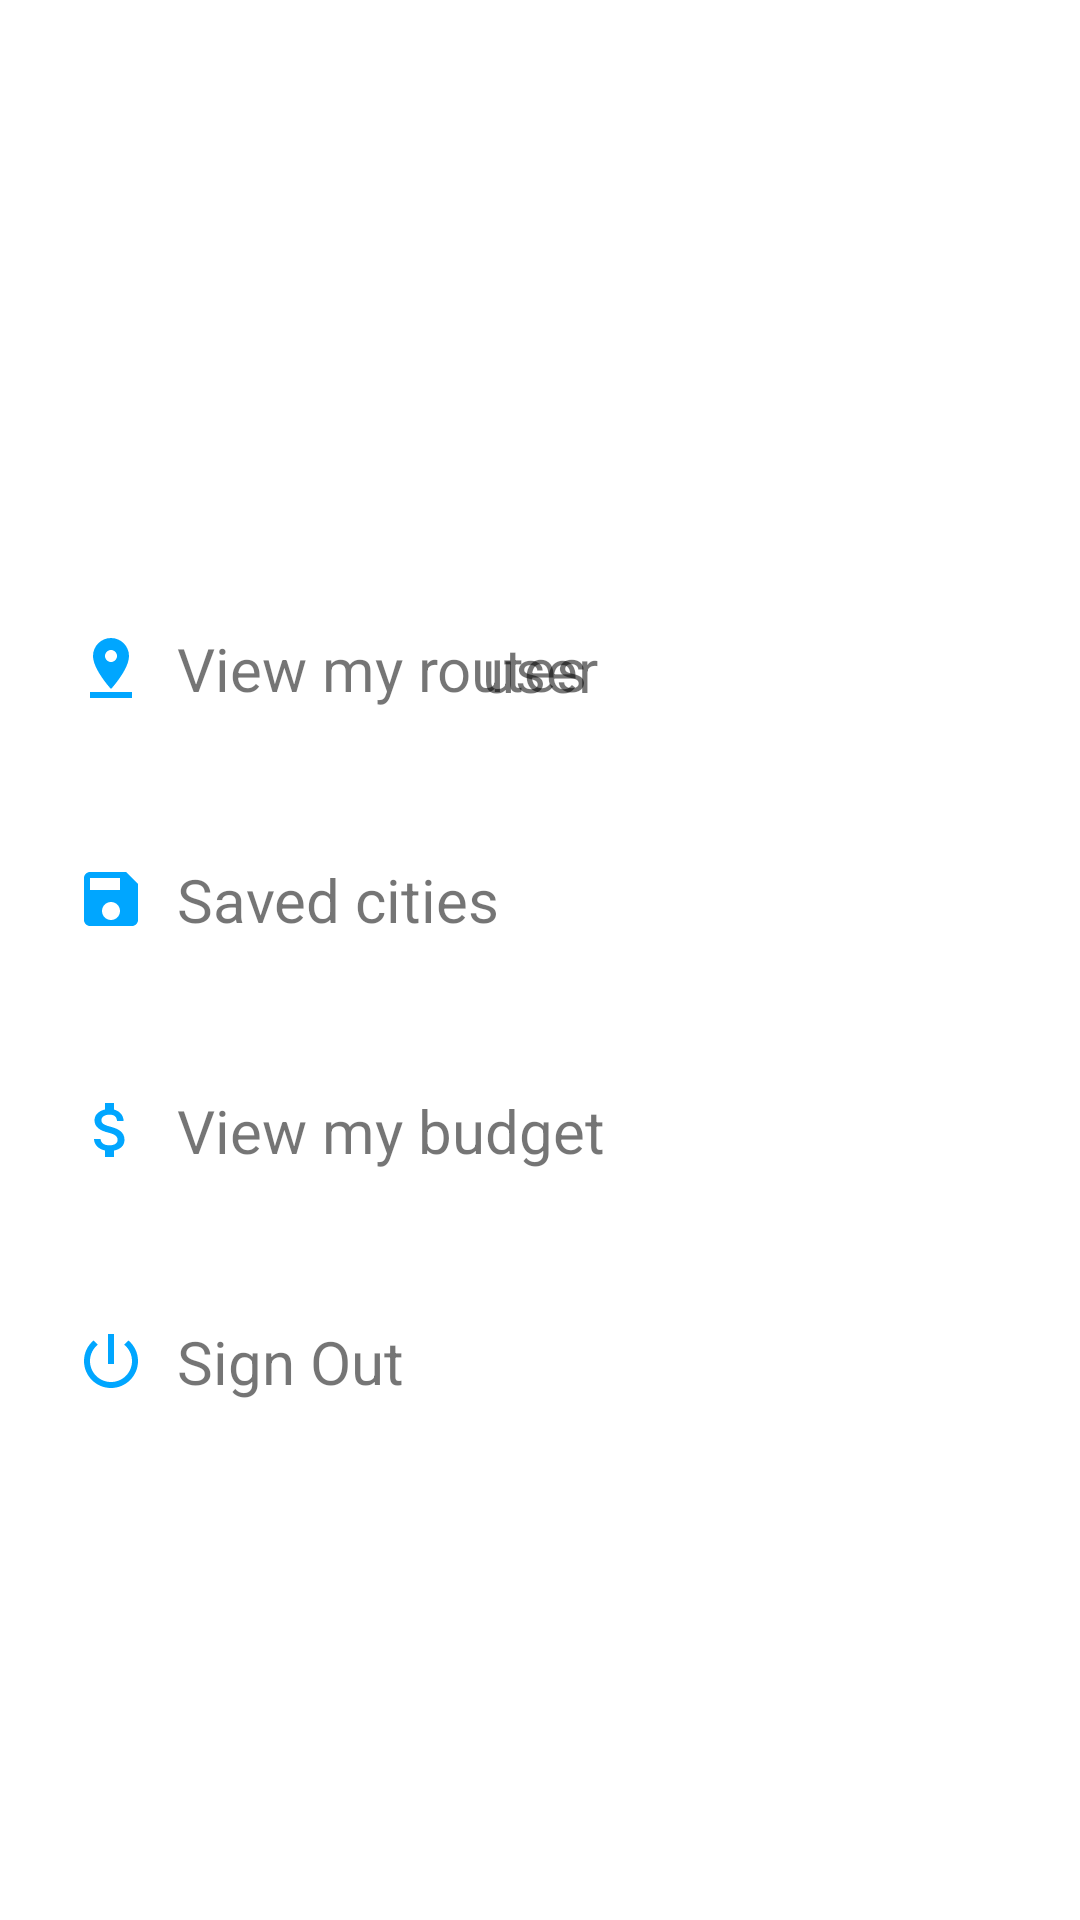

Layout XML and referenced resources for this Android screen:
<!-- AndroidManifest.xml: application theme Theme.GoogleMapTest -->
<!-- res/layout/activity_account_detail.xml -->
<?xml version="1.0" encoding="utf-8"?>
<androidx.constraintlayout.widget.ConstraintLayout xmlns:android="http://schemas.android.com/apk/res/android"
    xmlns:app="http://schemas.android.com/apk/res-auto"
    xmlns:tools="http://schemas.android.com/tools"
    android:layout_width="match_parent"
    android:layout_height="match_parent">

    <ImageView
        android:id="@+id/imageView"
        android:layout_width="100dp"
        android:layout_height="100dp"
        app:layout_constraintBottom_toBottomOf="parent"
        app:layout_constraintEnd_toEndOf="parent"
        app:layout_constraintHorizontal_bias="0.498"
        app:layout_constraintStart_toStartOf="parent"
        app:layout_constraintTop_toTopOf="parent"
        app:layout_constraintVertical_bias="0.203"
        tools:srcCompat="@drawable/headshot"
        tools:ignore="ContentDescription" />

    <TextView
        android:id="@+id/userFullName"
        android:layout_width="wrap_content"
        android:layout_height="wrap_content"
        android:text="@string/user_name"
        android:textSize="20sp"
        app:layout_constraintBottom_toBottomOf="parent"
        app:layout_constraintEnd_toEndOf="parent"
        app:layout_constraintStart_toStartOf="parent"
        app:layout_constraintTop_toBottomOf="@+id/imageView"
        app:layout_constraintVertical_bias="0.0" />

    <TableLayout
        android:layout_width="match_parent"
        android:layout_height="wrap_content"
        android:layout_marginBottom="200dp"
        app:layout_constraintBottom_toBottomOf="parent"
        app:layout_constraintEnd_toEndOf="parent"
        app:layout_constraintStart_toStartOf="parent"
        app:layout_constraintTop_toBottomOf="@+id/userFullName">

        <TableRow
            android:layout_width="match_parent"
            android:layout_height="match_parent"
            android:padding="25dp"
            >

            <LinearLayout
                android:layout_width="wrap_content"
                android:layout_height="wrap_content"
                android:orientation="horizontal">
                <ImageView
                    android:id="@+id/iconRoute"
                    android:layout_width="wrap_content"
                    android:layout_height="wrap_content"
                    android:layout_marginEnd="10dp"
                    android:layout_gravity="center_vertical"
                    app:srcCompat="@drawable/ic_baseline_pin_drop_24" />

                <TextView
                    android:id="@+id/list1"
                    android:layout_width="wrap_content"
                    android:layout_height="wrap_content"
                    android:text="@string/list1"
                    android:textSize="20sp"
                    app:layout_constraintBottom_toBottomOf="parent"
                    app:layout_constraintEnd_toEndOf="parent"
                    app:layout_constraintHorizontal_bias="0.498"
                    app:layout_constraintStart_toStartOf="parent"
                    app:layout_constraintTop_toBottomOf="@+id/imageView"
                    app:layout_constraintVertical_bias="0.075" />
            </LinearLayout>
        </TableRow>

        <TableRow
            android:layout_width="match_parent"
            android:layout_height="match_parent"
            android:padding="25dp">

            <LinearLayout
                android:layout_width="wrap_content"
                android:layout_height="wrap_content"
                android:orientation="horizontal">
                <ImageView
                    android:id="@+id/iconSavedCities"
                    android:layout_width="wrap_content"
                    android:layout_height="wrap_content"
                    android:layout_marginEnd="10dp"
                    android:layout_gravity="center_vertical"
                    app:srcCompat="@drawable/ic_baseline_save_24"/>
                <TextView
                    android:id="@+id/list2"
                    android:layout_width="wrap_content"
                    android:layout_height="wrap_content"
                    android:text="@string/list2"
                    android:textSize="20sp"
                    app:layout_constraintBottom_toBottomOf="parent"
                    app:layout_constraintEnd_toEndOf="parent"
                    app:layout_constraintHorizontal_bias="0.498"
                    app:layout_constraintStart_toStartOf="parent"
                    app:layout_constraintTop_toBottomOf="@+id/imageView"
                    app:layout_constraintVertical_bias="0.075" />
            </LinearLayout>
        </TableRow>
        <TableRow
            android:layout_width="match_parent"
            android:layout_height="match_parent"
            android:padding="25dp">
            <LinearLayout
                android:layout_width="wrap_content"
                android:layout_height="wrap_content"
                android:orientation="horizontal">
                <ImageView
                    android:id="@+id/iconBudget"
                    android:layout_width="wrap_content"
                    android:layout_height="wrap_content"
                    android:layout_marginEnd="10dp"
                    android:layout_gravity="center_vertical"
                    app:srcCompat="@drawable/ic_baseline_attach_money_24"/>
                <TextView
                    android:id="@+id/list3"
                    android:layout_width="wrap_content"
                    android:layout_height="wrap_content"
                    android:text="@string/list3"
                    android:textSize="20sp"
                    app:layout_constraintBottom_toBottomOf="parent"
                    app:layout_constraintEnd_toEndOf="parent"
                    app:layout_constraintHorizontal_bias="0.498"
                    app:layout_constraintStart_toStartOf="parent"
                    app:layout_constraintTop_toBottomOf="@+id/imageView"
                    app:layout_constraintVertical_bias="0.075" />
            </LinearLayout>
        </TableRow>
        <TableRow
            android:layout_width="match_parent"
            android:layout_height="match_parent"
            android:padding="25dp">

            <LinearLayout
                android:layout_width="wrap_content"
                android:layout_height="wrap_content"
                android:orientation="horizontal">
                <ImageView
                    android:id="@+id/iconSignOut"
                    android:layout_width="wrap_content"
                    android:layout_height="wrap_content"
                    android:layout_marginEnd="10dp"
                    android:layout_gravity="center_vertical"
                    app:srcCompat="@drawable/ic_baseline_power_settings_new_24" />

                <TextView
                    android:id="@+id/list4"
                    android:layout_width="wrap_content"
                    android:layout_height="wrap_content"
                    android:text="@string/sign_out"
                    android:textSize="20sp"
                    app:layout_constraintBottom_toBottomOf="parent"
                    app:layout_constraintEnd_toEndOf="parent"
                    app:layout_constraintHorizontal_bias="0.498"
                    app:layout_constraintStart_toStartOf="parent"
                    app:layout_constraintTop_toBottomOf="@+id/imageView"
                    app:layout_constraintVertical_bias="0.075" />
            </LinearLayout>
        </TableRow>
    </TableLayout>
</androidx.constraintlayout.widget.ConstraintLayout>
<!-- resources referenced by this layout -->
<resources>
  <!-- drawable ic_baseline_attach_money_24 (drawable) -->
  <vector android:height="24dp" android:tint="#00A6FF"
      android:viewportHeight="24" android:viewportWidth="24"
      android:width="24dp" xmlns:android="http://schemas.android.com/apk/res/android">
      <path android:fillColor="@android:color/white" android:pathData="M11.8,10.9c-2.27,-0.59 -3,-1.2 -3,-2.15 0,-1.09 1.01,-1.85 2.7,-1.85 1.78,0 2.44,0.85 2.5,2.1h2.21c-0.07,-1.72 -1.12,-3.3 -3.21,-3.81V3h-3v2.16c-1.94,0.42 -3.5,1.68 -3.5,3.61 0,2.31 1.91,3.46 4.7,4.13 2.5,0.6 3,1.48 3,2.41 0,0.69 -0.49,1.79 -2.7,1.79 -2.06,0 -2.87,-0.92 -2.98,-2.1h-2.2c0.12,2.19 1.76,3.42 3.68,3.83V21h3v-2.15c1.95,-0.37 3.5,-1.5 3.5,-3.55 0,-2.84 -2.43,-3.81 -4.7,-4.4z"/>
  </vector>
  <!-- drawable ic_baseline_pin_drop_24 (drawable) -->
  <vector android:height="24dp" android:tint="#00A6FF"
      android:viewportHeight="24" android:viewportWidth="24"
      android:width="24dp" xmlns:android="http://schemas.android.com/apk/res/android">
      <path android:fillColor="@android:color/white" android:pathData="M18,8c0,-3.31 -2.69,-6 -6,-6S6,4.69 6,8c0,4.5 6,11 6,11s6,-6.5 6,-11zM10,8c0,-1.1 0.9,-2 2,-2s2,0.9 2,2 -0.89,2 -2,2c-1.1,0 -2,-0.9 -2,-2zM5,20v2h14v-2L5,20z"/>
  </vector>
  <!-- drawable ic_baseline_power_settings_new_24 (drawable) -->
  <vector android:height="24dp" android:tint="#00A6FF"
      android:viewportHeight="24" android:viewportWidth="24"
      android:width="24dp" xmlns:android="http://schemas.android.com/apk/res/android">
      <path android:fillColor="@android:color/white" android:pathData="M13,3h-2v10h2L13,3zM17.83,5.17l-1.42,1.42C17.99,7.86 19,9.81 19,12c0,3.87 -3.13,7 -7,7s-7,-3.13 -7,-7c0,-2.19 1.01,-4.14 2.58,-5.42L6.17,5.17C4.23,6.82 3,9.26 3,12c0,4.97 4.03,9 9,9s9,-4.03 9,-9c0,-2.74 -1.23,-5.18 -3.17,-6.83z"/>
  </vector>
  <!-- drawable ic_baseline_save_24 (drawable) -->
  <vector android:height="24dp" android:tint="#00A6FF"
      android:viewportHeight="24" android:viewportWidth="24"
      android:width="24dp" xmlns:android="http://schemas.android.com/apk/res/android">
      <path android:fillColor="@android:color/white" android:pathData="M17,3L5,3c-1.11,0 -2,0.9 -2,2v14c0,1.1 0.89,2 2,2h14c1.1,0 2,-0.9 2,-2L21,7l-4,-4zM12,19c-1.66,0 -3,-1.34 -3,-3s1.34,-3 3,-3 3,1.34 3,3 -1.34,3 -3,3zM15,9L5,9L5,5h10v4z"/>
  </vector>
  <string name="list1">View my routes</string>
  <string name="list2">Saved cities</string>
  <string name="list3">View my budget</string>
  <string name="sign_out">Sign Out</string>
  <string name="user_name">user</string>
  <style name="Theme.GoogleMapTest" parent="Theme.MaterialComponents.DayNight.DarkActionBar">
          <item name="windowNoTitle">true</item>
          
          <item name="colorPrimary">@color/purple_500</item>
          <item name="colorPrimaryVariant">@color/purple_700</item>
          <item name="colorOnPrimary">@color/white</item>
          
          <item name="colorSecondary">@color/teal_200</item>
          <item name="colorSecondaryVariant">@color/teal_700</item>
          <item name="colorOnSecondary">@color/black</item>
          
          <item name="android:statusBarColor" tools:targetApi="l">?attr/colorPrimaryVariant</item>
          
      </style>
  <color name="purple_500">#FF6200EE</color>
  <color name="purple_700">#FF3700B3</color>
  <color name="white">#FFFFFFFF</color>
  <color name="teal_200">#FF03DAC5</color>
  <color name="teal_700">#FF018786</color>
  <color name="black">#FF000000</color>
</resources>
